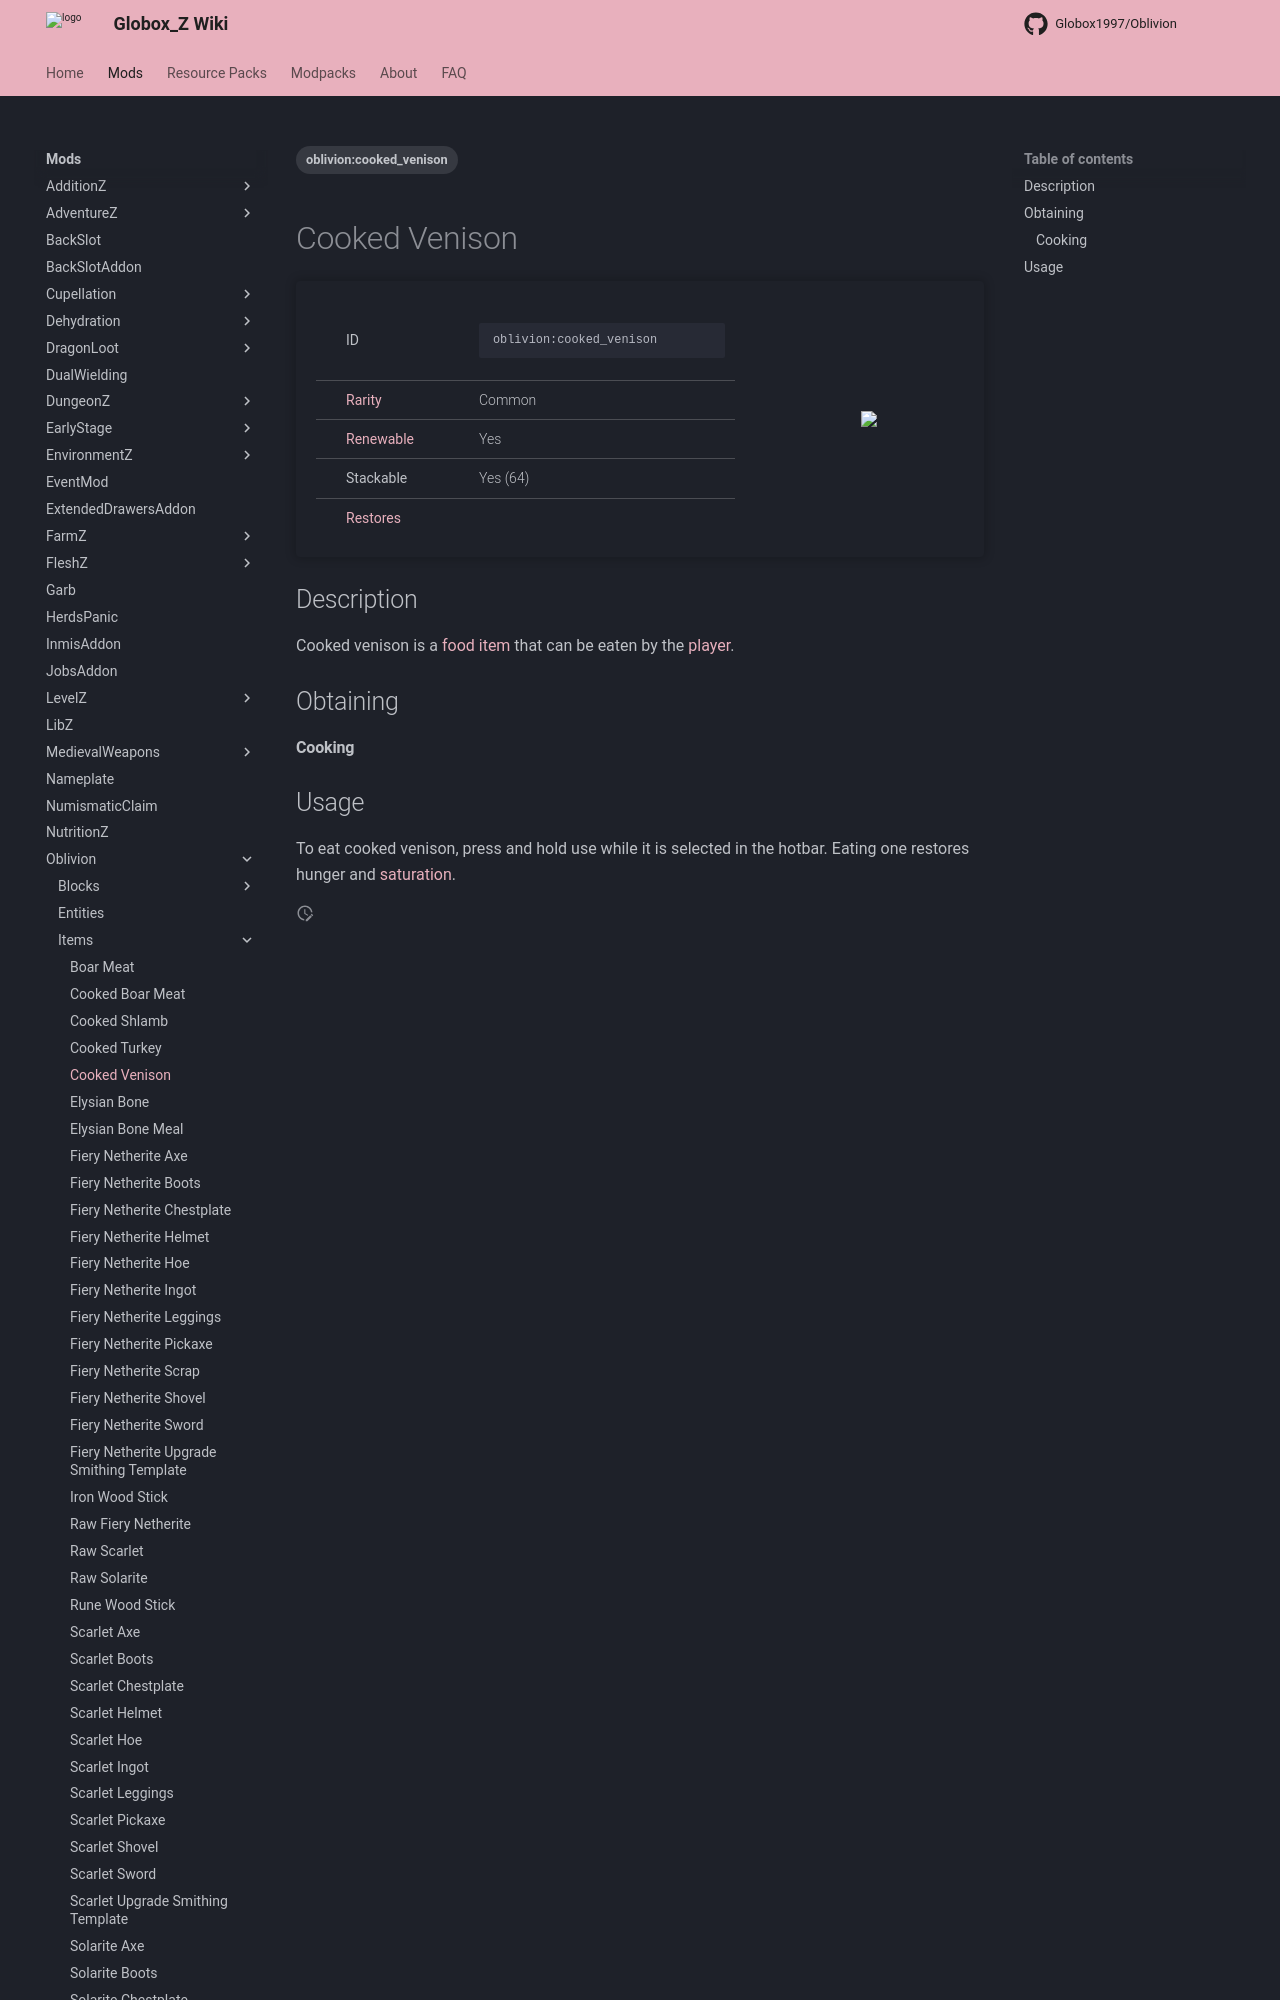

repository: Globox1997/wiki · page: mods/Oblivion/Items/Cooked_Venison/index.html · generator: mkdocs

---
title: Cooked Venison
project: oblivion
summary: oblivion item cooked venison
tags:
    - oblivion:cooked_venison
---
# Cooked Venison
<div class="main_table">
<div class="left_main_table">
<table class="left_table">
    <tbody>
        <tr>
            <td class="first-column">ID</td>
            <td class="second-column">
            ```
            oblivion:cooked_venison
            ```
            </td>
        </tr>
        <tr id="linear-top">
            <td class="first-column"><a href="https://minecraft.wiki/w/Rarity" target="_blank">Rarity</a></td>
            <td class="second-column">Common</td>
        </tr>
        <tr id="linear-top">
            <td class="first-column"><a href="https://minecraft.wiki/w/Renewable_resource" target="_blank">Renewable</a></td>
            <td class="second-column">Yes</td>
        </tr>
        <tr id="linear-top">
            <td class="first-column">Stackable</td>
            <td class="second-column">Yes (64)</td>
        </tr>
        <tr id="linear-top">
            <td class="first-column"><a href="https://minecraft.wiki/w/Food" target="_blank">Restores</a></td>
            <td class="second-column icon-element" icon-count="7" icon-id="hunger"></td>
        </tr>
    </tbody>
</table>
</div>
    <img src="/wiki/assets/oblivion/items/cooked_venison.png" loading="lazy" class="right_img_table"/>
</div>
